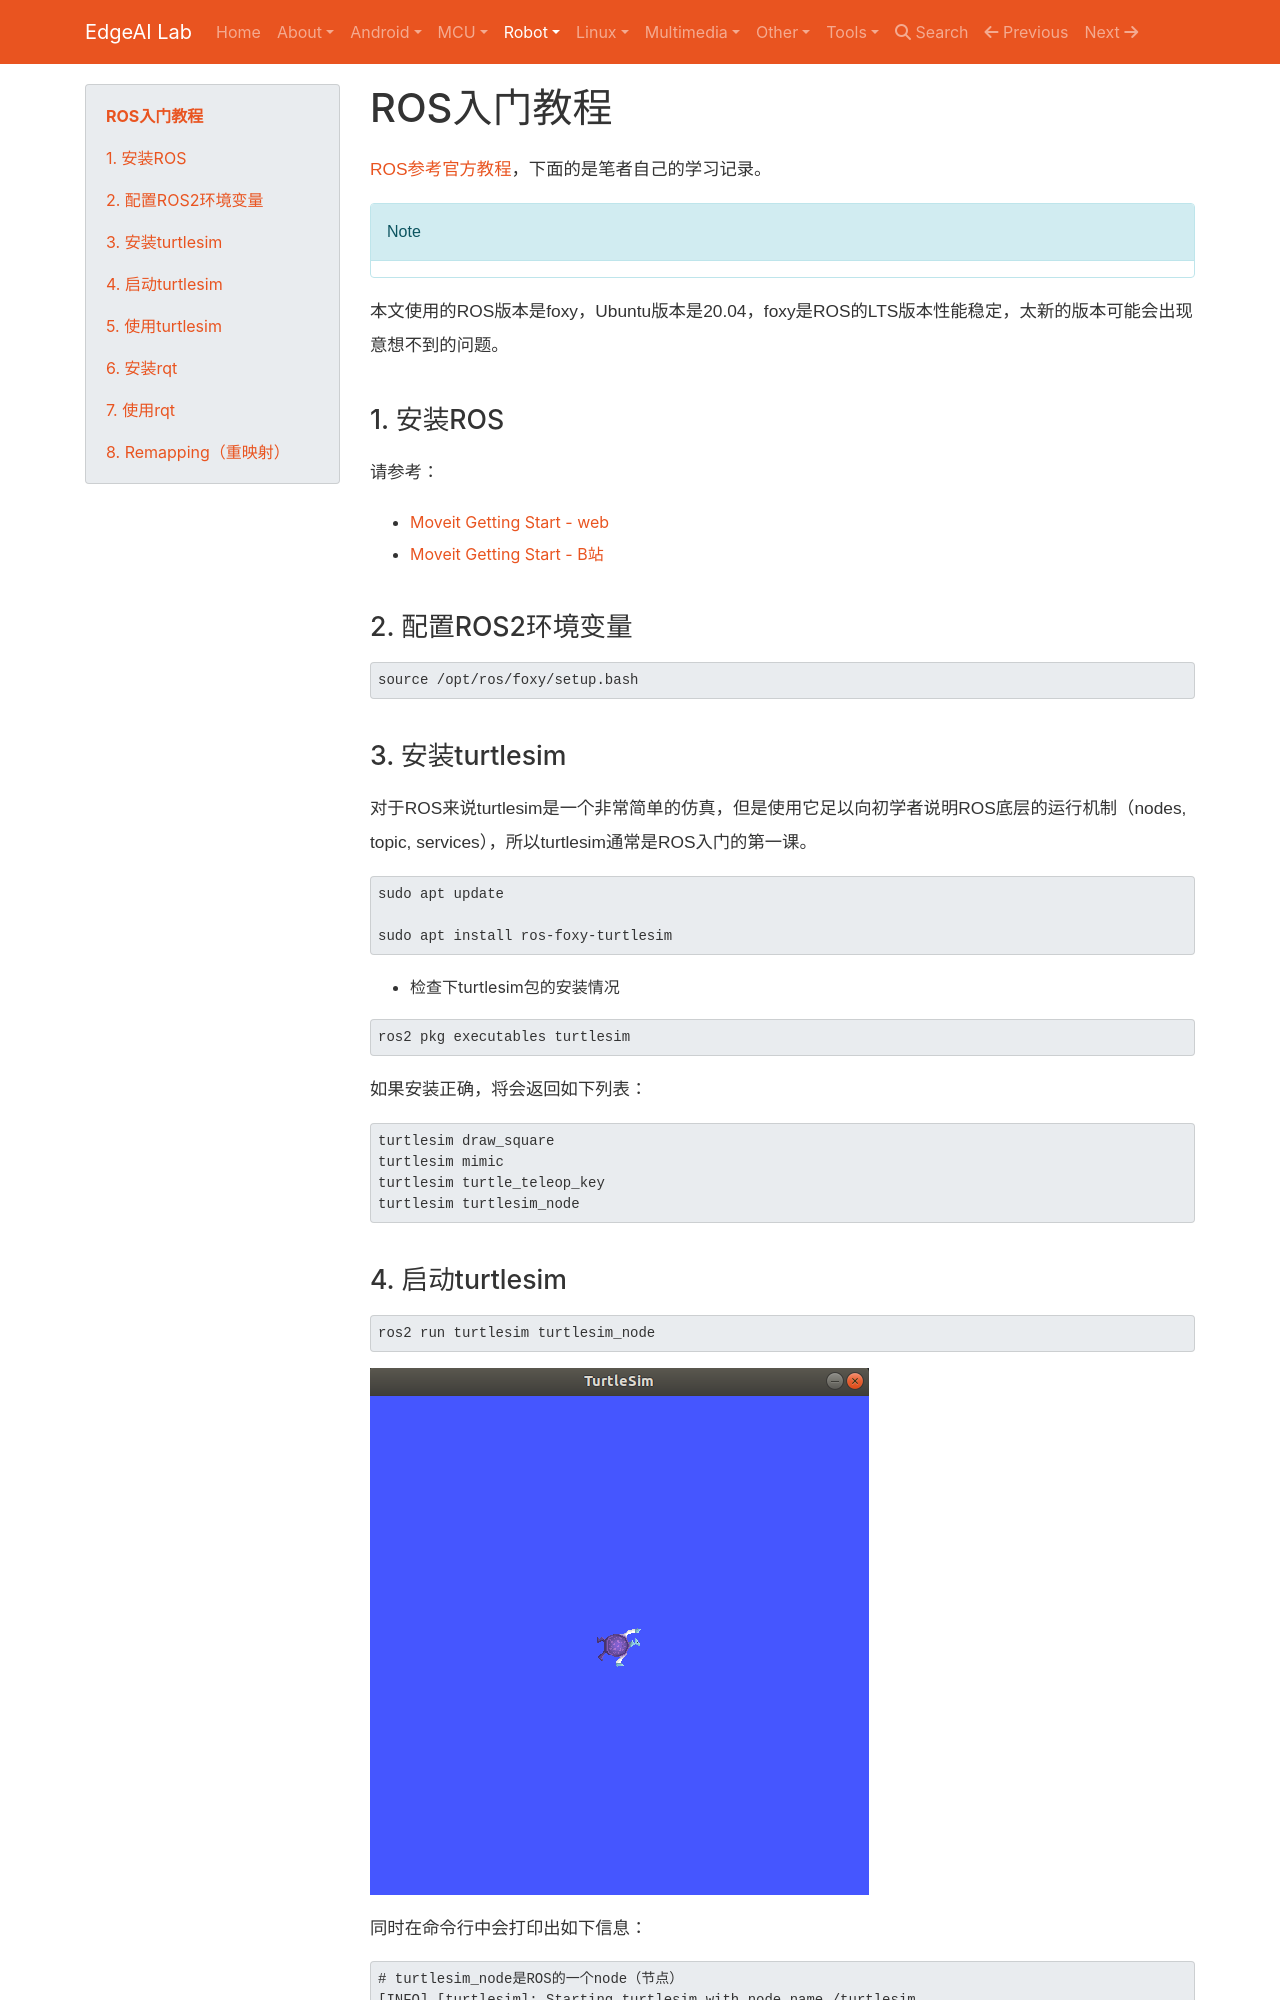

repository: EdgeAI-Lab/notebook · page: Robot/ROS/ros_getting_start/index.html · generator: mkdocs

# ROS入门教程

[ROS参考官方教程](https://docs.ros.org/en/foxy/Tutorials.html)，下面的是笔者自己的学习记录。

!!! Note 

本文使用的ROS版本是foxy，Ubuntu版本是20.04，foxy是ROS的LTS版本性能稳定，太新的版本可能会出现意想不到的问题。

## 1. 安装ROS

请参考：

* [Moveit Getting Start - web](../moveit/moveit_getting_start.md) 
* [Moveit Getting Start - B站](https://www.bilibili.com/video/BV1fT4y1z7fG/)

## 2. 配置ROS2环境变量

```
source /opt/ros/foxy/setup.bash
```
